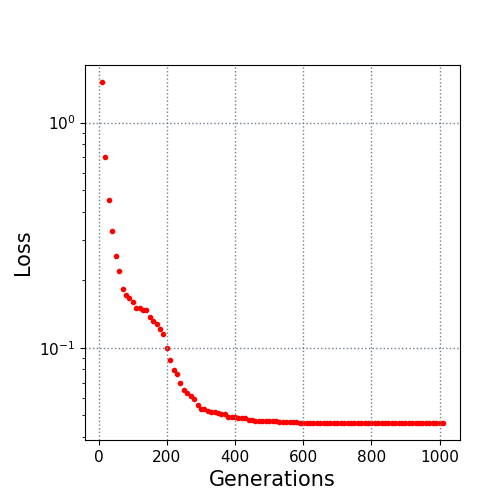

The file beside this chart, header and first rows:
10.0, 1.514916
20.0, 0.7065
30.0, 0.4516
40.0, 0.3295
50.0, 0.2553
60.0, 0.2185
70.0, 0.1825
80.0, 0.1721
90.0, 0.1659
100.0, 0.1598
110.0, 0.1503
120.0, 0.1498
130.0, 0.147
140.0, 0.1464
150.0, 0.137
160.0, 0.1319
170.0, 0.128
180.0, 0.1209
190.0, 0.1147
200.0, 0.0995
210.0, 0.08798
220.0, 0.0795
230.0, 0.07621
240.0, 0.06936
250.0, 0.06502
260.0, 0.06312
270.0, 0.06116
280.0, 0.05902
290.0, 0.05571
300.0, 0.05357
310.0, 0.05326
320.0, 0.05233
330.0, 0.05185
340.0, 0.05171
350.0, 0.05135
360.0, 0.05063
370.0, 0.05051
380.0, 0.04917
390.0, 0.04912
400.0, 0.04912
410.0, 0.04881
420.0, 0.04881
430.0, 0.04875
440.0, 0.04775
450.0, 0.04775
460.0, 0.04744
470.0, 0.04744
480.0, 0.04744
490.0, 0.04744
500.0, 0.04744
510.0, 0.04744
520.0, 0.04699
530.0, 0.0469
540.0, 0.0469
550.0, 0.0469
560.0, 0.0469
570.0, 0.0469
580.0, 0.0469
590.0, 0.04628
600.0, 0.04628
610.0, 0.04628
... 40 more rows
